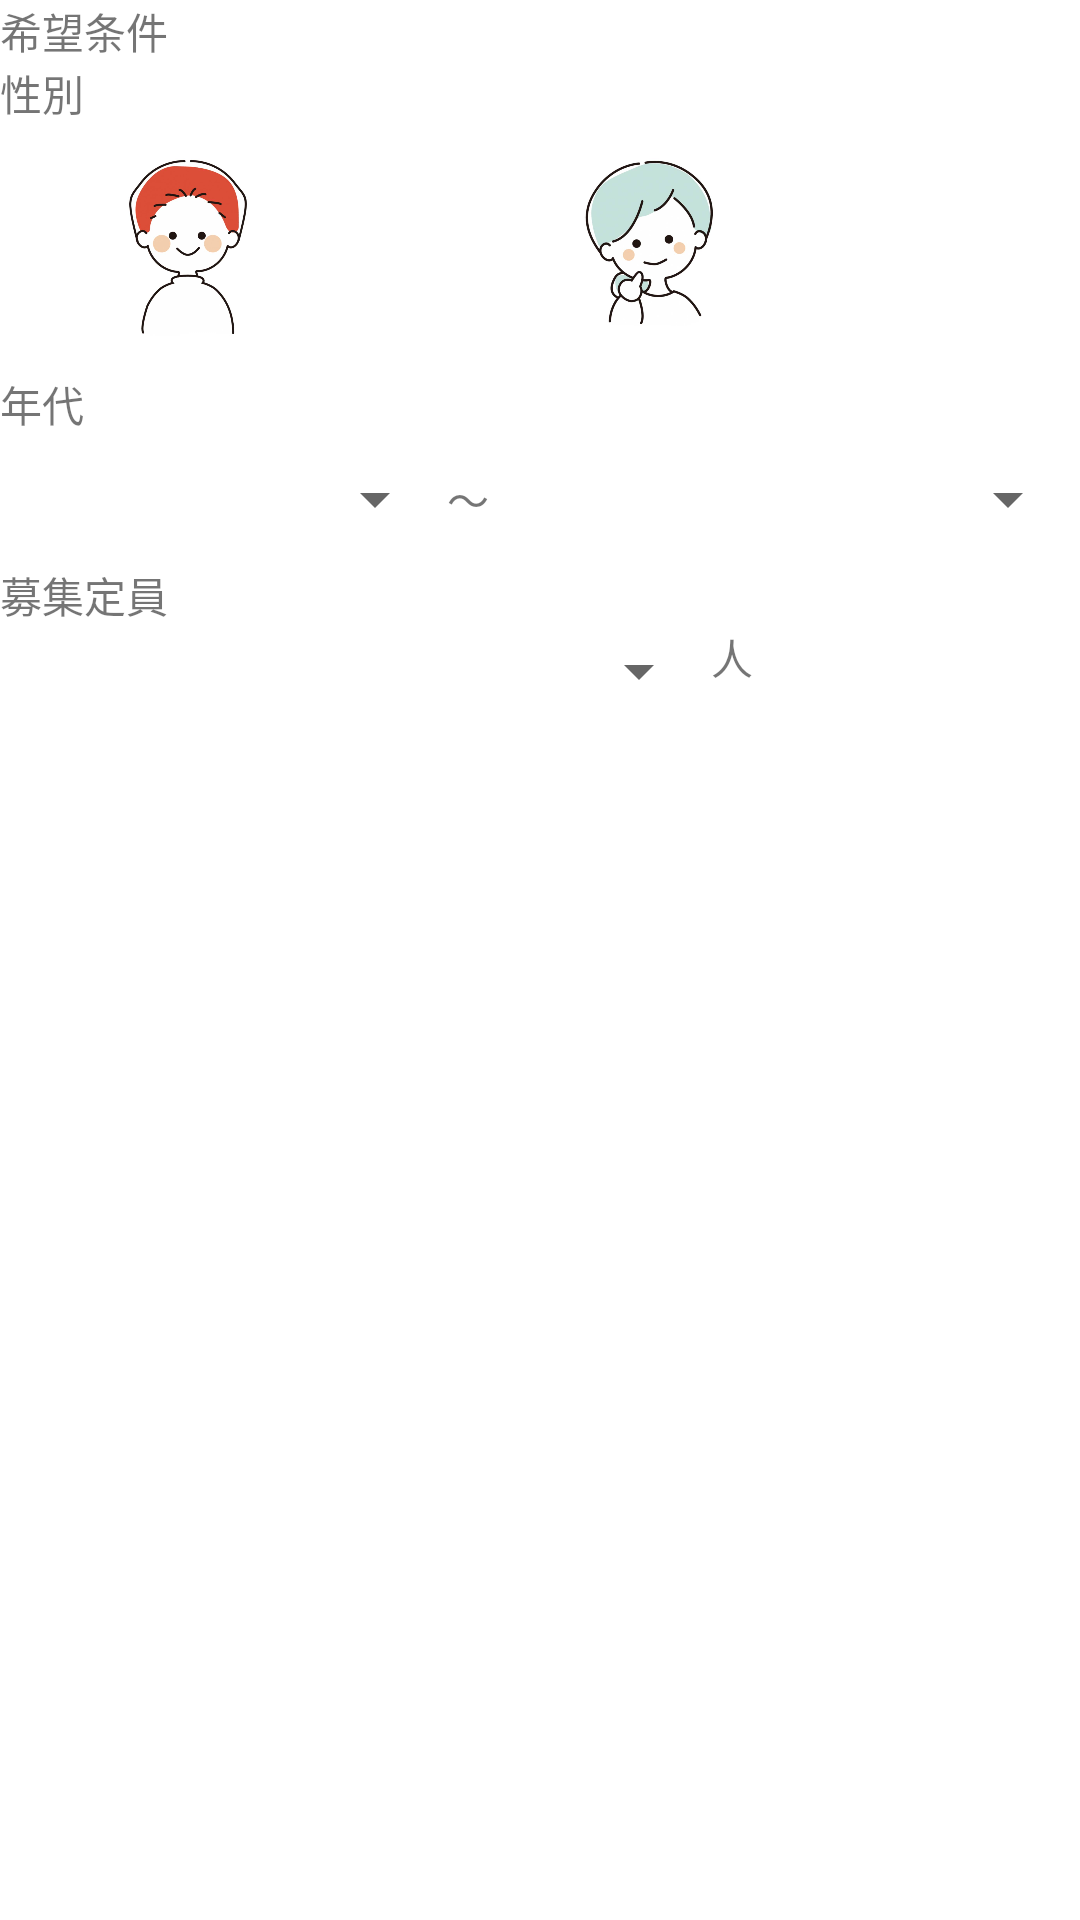

Here is an Android app screen rendered from its layout file. Give the layout XML and the strings, colors and styles it references.
<!-- AndroidManifest.xml: application theme Theme.WithMe -->
<!-- res/layout/dialog.xml -->
<?xml version="1.0" encoding="utf-8"?>
<LinearLayout xmlns:android="http://schemas.android.com/apk/res/android"
    xmlns:app="http://schemas.android.com/apk/res-auto"
    android:layout_width="match_parent"
    android:layout_height="match_parent"
    android:orientation="vertical">

    <TextView
        android:id="@+id/textView15"
        android:layout_width="match_parent"
        android:layout_height="wrap_content"
        android:text="希望条件" />

    <TextView
        android:id="@+id/textView16"
        android:layout_width="match_parent"
        android:layout_height="wrap_content"
        android:text="性別" />

    <LinearLayout
        android:layout_width="match_parent"
        android:layout_height="wrap_content"
        android:orientation="horizontal">

        <ImageView
            android:id="@+id/imageView8"
            android:layout_width="125dp"
            android:layout_height="83dp"
            app:srcCompat="@drawable/men" />

        <ImageView
            android:id="@+id/imageView10"
            android:layout_width="185dp"
            android:layout_height="match_parent"
            app:srcCompat="@drawable/woman" />
    </LinearLayout>

    <TextView
        android:id="@+id/textView17"
        android:layout_width="match_parent"
        android:layout_height="wrap_content"
        android:text="年代" />

    <LinearLayout
        android:layout_width="match_parent"
        android:layout_height="43dp"
        android:orientation="horizontal">

        <Spinner
            android:id="@+id/spinner"
            android:layout_width="149dp"
            android:layout_height="match_parent" />

        <TextView
            android:id="@+id/textView18"
            android:layout_width="wrap_content"
            android:layout_height="wrap_content"
            android:layout_gravity="center|center"
            android:text="～" />

        <Spinner
            android:id="@+id/spinner2"
            android:layout_width="209dp"
            android:layout_height="match_parent"
            android:layout_weight="1" />
    </LinearLayout>

    <TextView
        android:id="@+id/textView20"
        android:layout_width="match_parent"
        android:layout_height="wrap_content"
        android:text="募集定員" />

    <LinearLayout
        android:layout_width="match_parent"
        android:layout_height="30dp"
        android:orientation="horizontal">

        <Spinner
            android:id="@+id/spinner3"
            android:layout_width="237dp"
            android:layout_height="match_parent" />

        <TextView
            android:id="@+id/textView21"
            android:layout_width="match_parent"
            android:layout_height="wrap_content"
            android:text="人" />
    </LinearLayout>

</LinearLayout>
<!-- resources referenced by this layout -->
<resources>
  <!-- drawable men: png bitmap (drawable, 195531 bytes) -->
  <!-- drawable woman: png bitmap (drawable, 214941 bytes) -->
  <style name="Theme.WithMe" parent="Theme.MaterialComponents.DayNight.DarkActionBar">
          
          <item name="colorPrimary">@color/purple_500</item>
          <item name="colorPrimaryVariant">@color/purple_700</item>
          <item name="colorOnPrimary">@color/white</item>
          
          <item name="colorSecondary">@color/teal_200</item>
          <item name="colorSecondaryVariant">@color/teal_700</item>
          <item name="colorOnSecondary">@color/black</item>
          
          <item name="android:statusBarColor" tools:targetApi="l">?attr/colorPrimaryVariant</item>
          
      </style>
  <color name="purple_500">#B6D8DD</color>
  <color name="purple_700">#B6D8DD</color>
  <color name="white">#FFFFFFFF</color>
  <color name="teal_200">#FF03DAC5</color>
  <color name="teal_700">#FF018786</color>
  <color name="black">#FF000000</color>
</resources>
